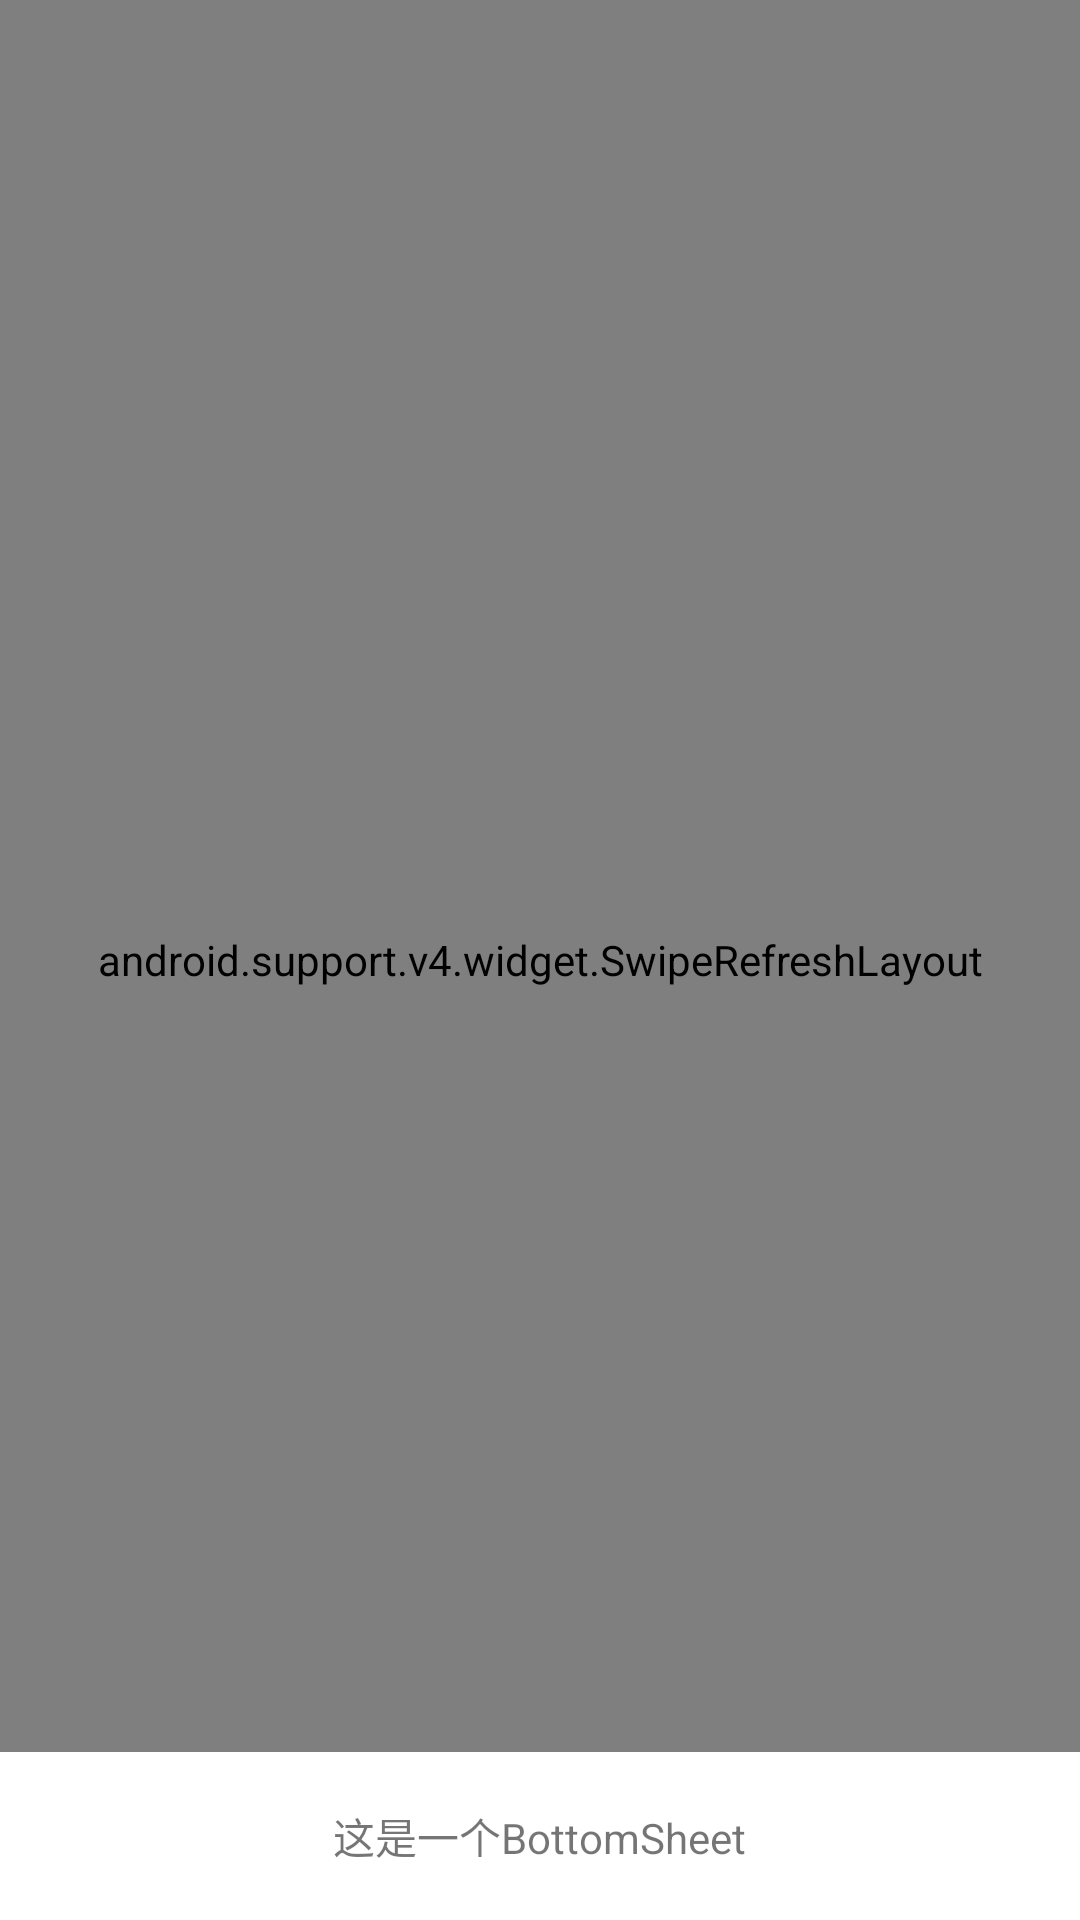

Here is an Android app screen rendered from its layout file. Give the layout XML and the strings, colors and styles it references.
<!-- AndroidManifest.xml: application theme AppTheme -->
<!-- res/layout/activity_bottom_sheet_demo.xml -->
<?xml version="1.0" encoding="utf-8"?>
<android.support.design.widget.CoordinatorLayout xmlns:android="http://schemas.android.com/apk/res/android"
    xmlns:app="http://schemas.android.com/apk/res-auto"
    xmlns:tools="http://schemas.android.com/tools"
    android:id="@+id/bottom_sheet_demo_coordinatorLayout"
    android:layout_width="match_parent"
    android:layout_height="match_parent"
>
    <android.support.v4.widget.SwipeRefreshLayout
        android:id="@+id/bottom_sheet_demo_swipe_refresh"
        android:layout_width="match_parent"
        android:layout_height="match_parent">
        <android.support.v7.widget.RecyclerView
            android:id="@+id/bottom_sheet_demo_recycler"
            android:layout_width="match_parent"
            android:layout_height="match_parent"
            />
    </android.support.v4.widget.SwipeRefreshLayout>

    <RelativeLayout
        android:id="@+id/design_bottom_sheet_bar"
        android:layout_width="match_parent"
        android:layout_height="?attr/actionBarSize"
        android:background="@color/colorAccent"
        app:layout_anchor="@+id/design_bottom_sheet"
        app:layout_anchorGravity="top"
        android:layout_gravity="bottom"
        android:visibility="gone"
        >
        <ImageView
            android:layout_width="23dp"
            android:layout_height="23dp"
            android:layout_marginLeft="23dp"
            android:src="@mipmap/ic_arrow_back_white"
            android:layout_centerVertical="true"/>
        <TextView
            android:layout_width="wrap_content"
            android:layout_height="wrap_content"
            android:text="点击收起BottomSheet"
            android:textColor="#ffffff"
            android:layout_centerInParent="true"/>
    </RelativeLayout>
    <RelativeLayout
        android:id="@+id/design_bottom_sheet"
        android:layout_width="match_parent"
        android:layout_height="match_parent"
        android:minHeight="100dp"
        app:behavior_peekHeight="56dp"
        app:behavior_hideable="false"
        app:layout_behavior="@string/bottom_sheet_behavior"
        android:background="#ffffff"
        >
        <TextView
            android:id="@+id/bottom_sheet_tv"
            android:layout_width="wrap_content"
            android:layout_height="56dp"
            android:layout_centerHorizontal="true"
            android:gravity="center"
            android:text="这是一个BottomSheet"/>
        <ImageView
            android:id="@+id/bottom_sheet_iv"
            android:layout_width="wrap_content"
            android:layout_height="match_parent"
            android:layout_centerInParent="true"
            android:padding="10dp"
            android:minHeight="100dp"
            android:adjustViewBounds="true"
            android:scaleType="centerInside"
            android:layout_gravity="center"/>
    </RelativeLayout>


</android.support.design.widget.CoordinatorLayout>
<!-- resources referenced by this layout -->
<resources>
  <style name="AppTheme" parent="Theme.AppCompat.Light.NoActionBar">
          
          <item name="colorPrimary">@color/colorPrimary</item>
          <item name="colorPrimaryDark">@color/colorPrimaryDark</item>
          <item name="colorAccent">@color/colorAccent</item>
  
      </style>
  <!-- not gathered from this repository: default colours our renderer supplied (Android Studio template values) -->
  <color name="colorPrimary">#FF6200EE</color>
  <color name="colorPrimaryDark">#FF3700B3</color>
  <color name="colorAccent">#FF03DAC5</color>
</resources>
